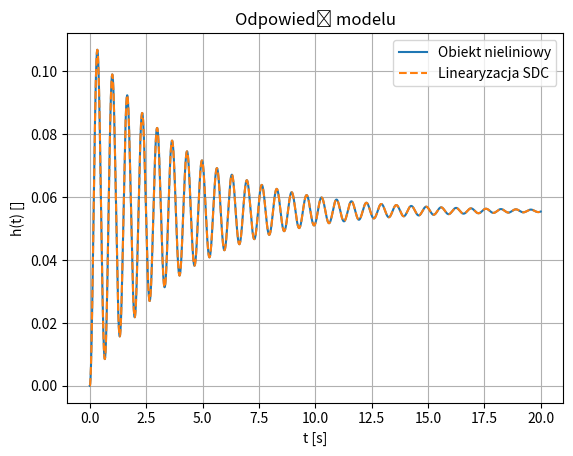

Write the Python code that produced this figure.
import numpy as np
from scipy.integrate import solve_ivp
import matplotlib.pyplot as plt
from scipy.signal import StateSpace, lsim

l=1
m=9
J=1
g=10
d=0.5

# Model neliniowy

def control(t):
    return 5

def model(t,x):
    dx1 = x[1]
    dx2 = (1/J)*control(t) - (d/J)*x[1] - ((m*g*l)/J)*np.sin(x[0])
    return [dx1, dx2]

ret = solve_ivp(model, [0,20], [0,0], rtol=1e-10, atol=1e-10)

plt.figure()
plt.title("Odpowiedź modelu")
plt.grid()
plt.xlabel("t [s]")
plt.ylabel("h(t) []")
plt.plot(ret.t, ret.y[0], label="Obiekt nieliniowy")

# Parametryzacja SDC

def calcA(x):
    if x[0][0]==0: z=1
    else: z=np.sin(x[0][0])/x[0][0]
    A = np.array([[0,1],[(-(m*g*l)/J) * z, -d/J]])
    return A

B = np.array([[0],[1/J]])
C = np.array([[1, 0]])
D = 0

def sdcControl(t):
    return np.array([[5]])

def sdcModel(t,x):
    x = np.array([x]).T
    dx = calcA(x) @ x + B @ sdcControl(t)
    return np.ndarray.tolist(dx.T[0])

sdcRet = solve_ivp(sdcModel, [0,20], [0,0], rtol=1e-10, atol=1e-10)

plt.plot(sdcRet.t, sdcRet.y[0], "--", label="Linearyzacja SDC")

plt.legend()
plt.show()